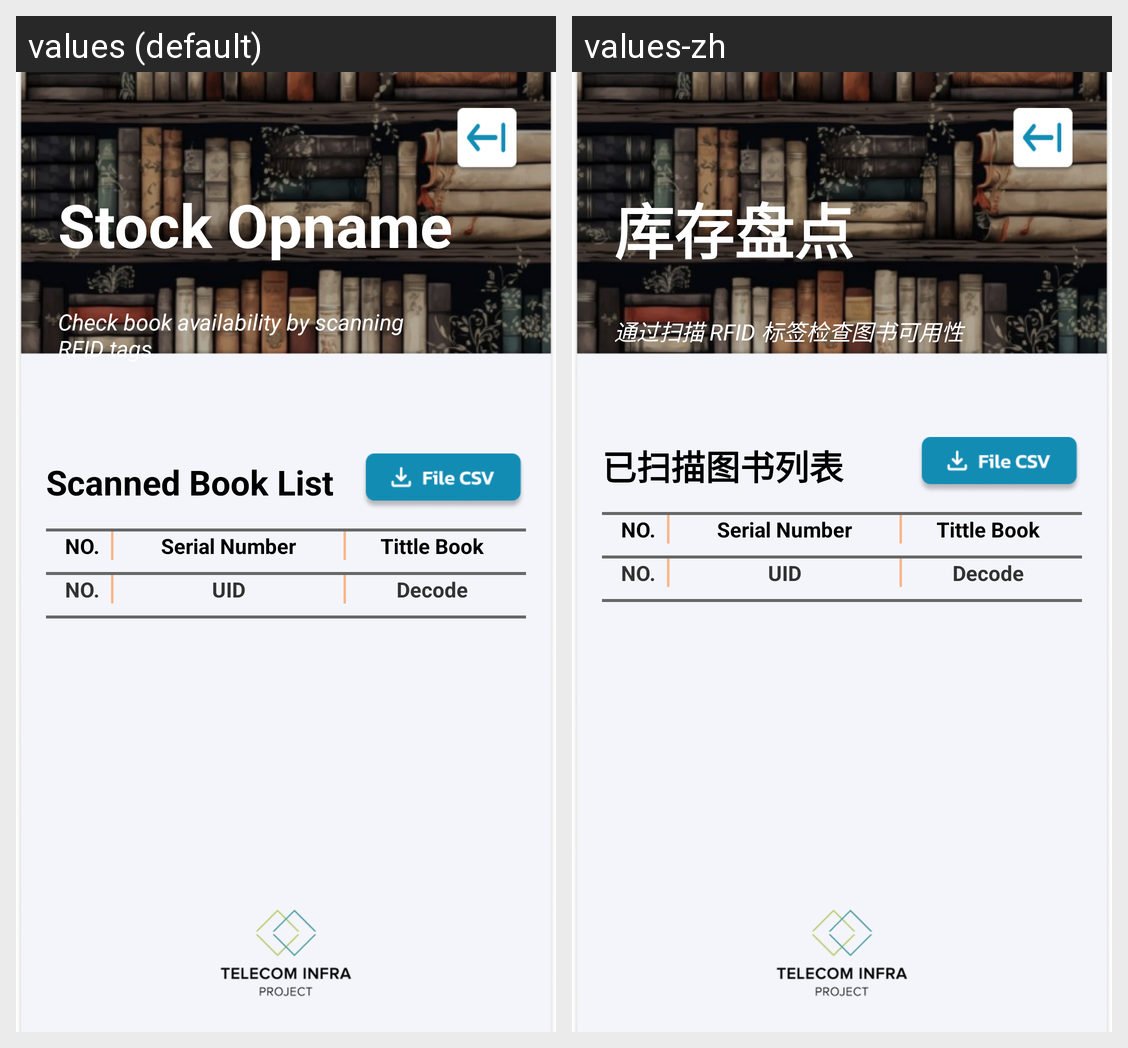

Locale-by-locale string values for the Android screen shown in this grid:
Android screen res/layout/activity_stock_opname.xml rendered under 2 locales, left to right: values (default), values-zh. Device: Nexus 5 (rendered at 1080×1920; each locale shown at half size, 540×960, under a caption strip naming it); theme AppTheme.
Strings drawn on this screen, with the default value and each locale's value (text and hints the layout hard-codes, and strings that could not be matched under every locale, appear in the picture but are not listed):

stock_opname
  values: Stock Opname
  values-zh: 库存盘点

slogan_stock_opname
  values: Check book availability by scanning RFID tags
  values-zh: 通过扫描 RFID 标签检查图书可用性

sub_tittle_stock_opname
  values: Scanned Book List
  values-zh: 已扫描图书列表
